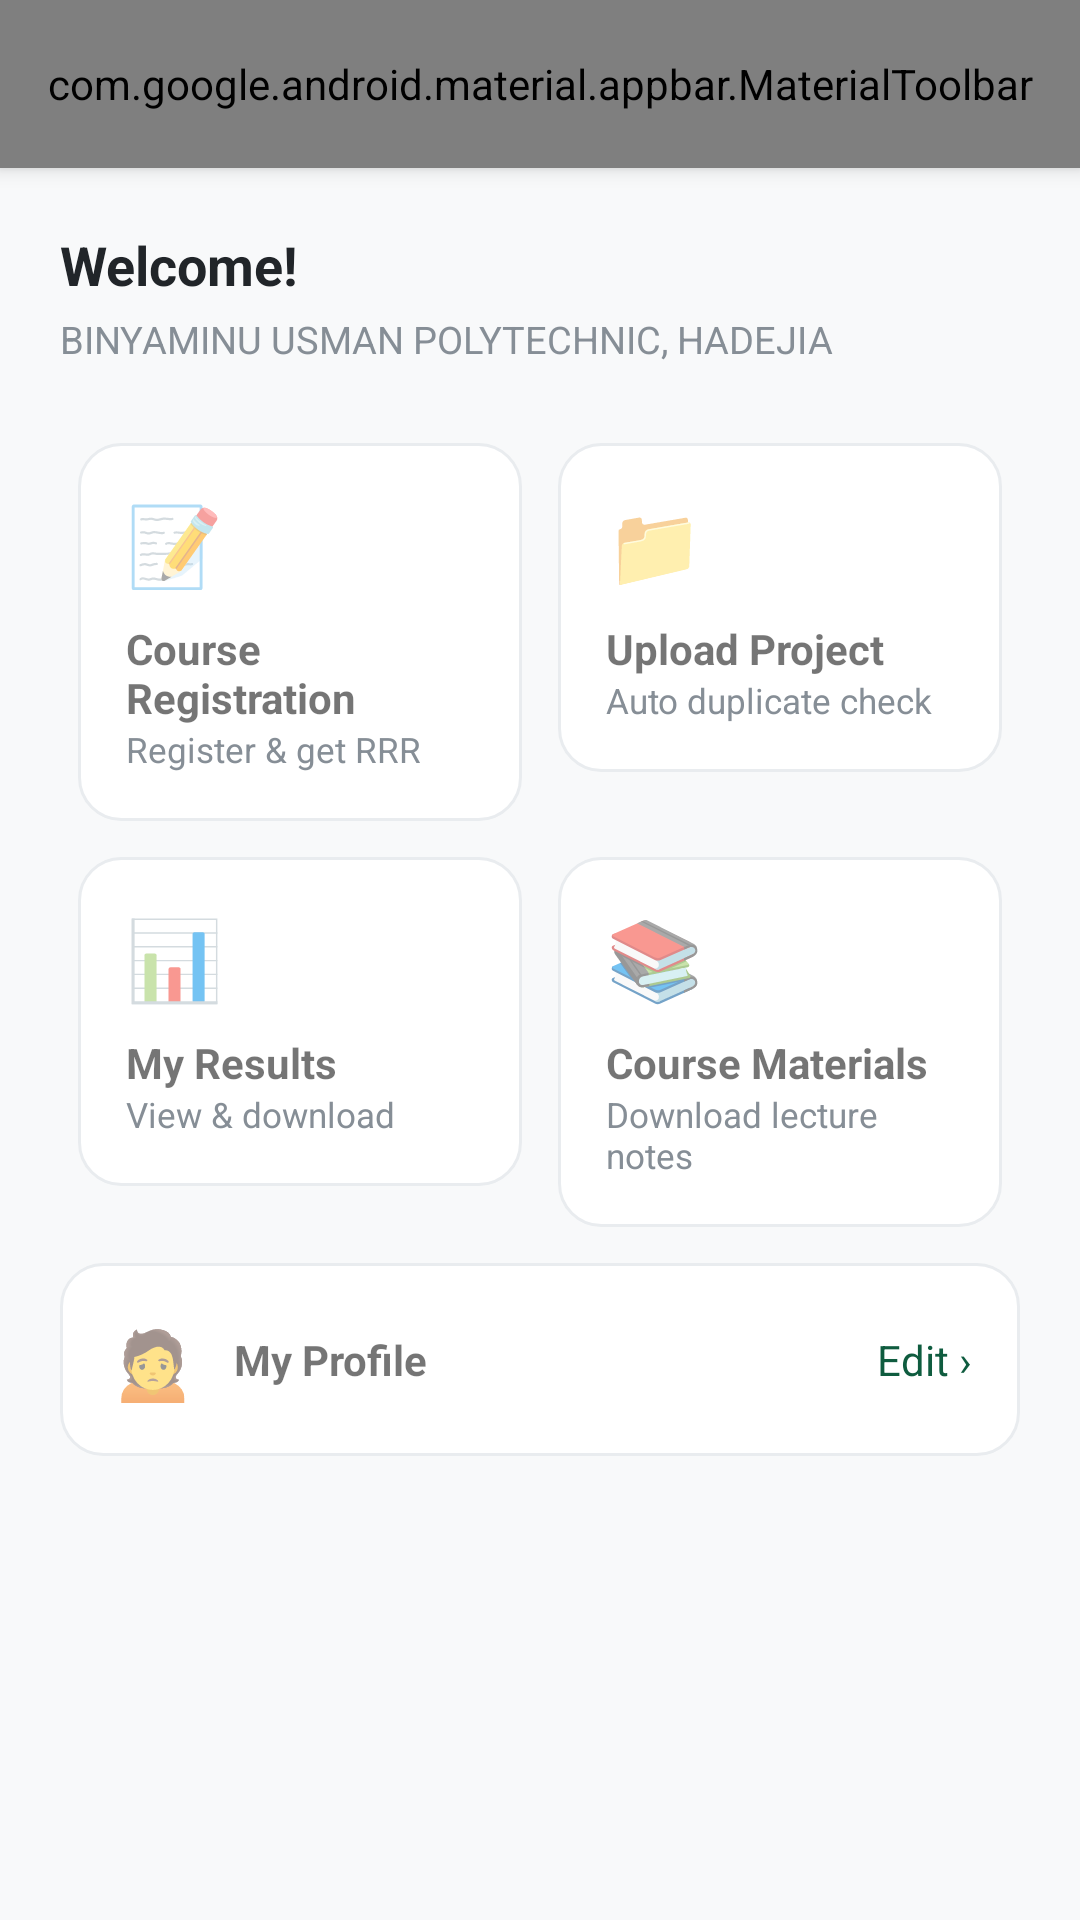

Layout XML and referenced resources for this Android screen:
<!-- AndroidManifest.xml: application theme Theme.SRMS -->
<!-- res/layout/activity_student_dashboard.xml -->
<?xml version="1.0" encoding="utf-8"?>
<LinearLayout xmlns:android="http://schemas.android.com/apk/res/android"
    xmlns:app="http://schemas.android.com/apk/res-auto"
    android:layout_width="match_parent"
    android:layout_height="match_parent"
    android:orientation="vertical"
    android:background="@color/gray_50">

    <com.google.android.material.appbar.MaterialToolbar
        android:id="@+id/toolbar"
        style="@style/Toolbar.SRMS"
        android:layout_width="match_parent"
        android:layout_height="?attr/actionBarSize"
        app:title="Student Dashboard"
        app:menu="@menu/menu_logout" />

    <ScrollView
        android:layout_width="match_parent"
        android:layout_height="match_parent">

        <LinearLayout
            android:layout_width="match_parent"
            android:layout_height="wrap_content"
            android:orientation="vertical"
            android:padding="20dp">

            <TextView
                android:id="@+id/tvWelcome"
                android:layout_width="match_parent"
                android:layout_height="wrap_content"
                android:textSize="18sp"
                android:textStyle="bold"
                android:textColor="@color/gray_900"
                android:text="Welcome!" />

            <TextView
                android:layout_width="match_parent"
                android:layout_height="wrap_content"
                android:layout_marginTop="4dp"
                android:layout_marginBottom="20dp"
                android:text="@string/school_name"
                android:textColor="@color/gray_500"
                android:textSize="12.5sp" />

            <GridLayout
                android:layout_width="match_parent"
                android:layout_height="wrap_content"
                android:columnCount="2"
                android:rowCount="2">

                <LinearLayout android:id="@+id/cardRegister" style="@style/CardStyle"
                    android:layout_width="0dp" android:layout_height="wrap_content"
                    android:layout_columnWeight="1" android:layout_margin="6dp" android:orientation="vertical">
                    <TextView android:layout_width="wrap_content" android:layout_height="wrap_content" android:text="📝" android:textSize="26sp"/>
                    <TextView android:layout_width="wrap_content" android:layout_height="wrap_content" android:text="Course Registration" android:textStyle="bold" android:layout_marginTop="8dp"/>
                    <TextView android:layout_width="wrap_content" android:layout_height="wrap_content" android:text="Register &amp; get RRR" android:textColor="@color/gray_500" android:textSize="11.5sp"/>
                </LinearLayout>

                <LinearLayout android:id="@+id/cardProject" style="@style/CardStyle"
                    android:layout_width="0dp" android:layout_height="wrap_content"
                    android:layout_columnWeight="1" android:layout_margin="6dp" android:orientation="vertical">
                    <TextView android:layout_width="wrap_content" android:layout_height="wrap_content" android:text="📁" android:textSize="26sp"/>
                    <TextView android:layout_width="wrap_content" android:layout_height="wrap_content" android:text="Upload Project" android:textStyle="bold" android:layout_marginTop="8dp"/>
                    <TextView android:layout_width="wrap_content" android:layout_height="wrap_content" android:text="Auto duplicate check" android:textColor="@color/gray_500" android:textSize="11.5sp"/>
                </LinearLayout>

                <LinearLayout android:id="@+id/cardResults" style="@style/CardStyle"
                    android:layout_width="0dp" android:layout_height="wrap_content"
                    android:layout_columnWeight="1" android:layout_margin="6dp" android:orientation="vertical">
                    <TextView android:layout_width="wrap_content" android:layout_height="wrap_content" android:text="📊" android:textSize="26sp"/>
                    <TextView android:layout_width="wrap_content" android:layout_height="wrap_content" android:text="My Results" android:textStyle="bold" android:layout_marginTop="8dp"/>
                    <TextView android:layout_width="wrap_content" android:layout_height="wrap_content" android:text="View &amp; download" android:textColor="@color/gray_500" android:textSize="11.5sp"/>
                </LinearLayout>

                <LinearLayout android:id="@+id/cardMaterials" style="@style/CardStyle"
                    android:layout_width="0dp" android:layout_height="wrap_content"
                    android:layout_columnWeight="1" android:layout_margin="6dp" android:orientation="vertical">
                    <TextView android:layout_width="wrap_content" android:layout_height="wrap_content" android:text="📚" android:textSize="26sp"/>
                    <TextView android:layout_width="wrap_content" android:layout_height="wrap_content" android:text="Course Materials" android:textStyle="bold" android:layout_marginTop="8dp"/>
                    <TextView android:layout_width="wrap_content" android:layout_height="wrap_content" android:text="Download lecture notes" android:textColor="@color/gray_500" android:textSize="11.5sp"/>
                </LinearLayout>
            </GridLayout>

            <LinearLayout android:id="@+id/cardProfile" style="@style/CardStyle"
                android:layout_width="match_parent" android:layout_height="wrap_content"
                android:layout_marginTop="6dp" android:orientation="horizontal" android:gravity="center_vertical">
                <TextView android:layout_width="wrap_content" android:layout_height="wrap_content" android:text="🙍" android:textSize="24sp"/>
                <TextView android:layout_width="0dp" android:layout_height="wrap_content" android:layout_weight="1"
                    android:layout_marginStart="12dp" android:text="My Profile" android:textStyle="bold"/>
                <TextView android:layout_width="wrap_content" android:layout_height="wrap_content" android:text="Edit ›" android:textColor="@color/primary"/>
            </LinearLayout>
        </LinearLayout>
    </ScrollView>
</LinearLayout>
<!-- resources referenced by this layout -->
<resources>
  <color name="gray_50">#F8F9FA</color>
  <color name="gray_500">#868E96</color>
  <color name="gray_900">#212529</color>
  <color name="primary">#0F5C3F</color>
  <string name="school_name">BINYAMINU USMAN POLYTECHNIC, HADEJIA</string>
  <style name="CardStyle">
          <item name="android:background">@drawable/bg_card</item>
          <item name="android:padding">16dp</item>
      </style>
  <style name="Toolbar.SRMS" parent="Widget.MaterialComponents.Toolbar.Primary">
          <item name="android:background">@color/primary</item>
          <item name="titleTextColor">@color/white</item>
      </style>
  <style name="Theme.SRMS" parent="Theme.MaterialComponents.DayNight.NoActionBar">
          <item name="colorPrimary">@color/primary</item>
          <item name="colorPrimaryVariant">@color/primary_dark</item>
          <item name="colorOnPrimary">@color/white</item>
          <item name="colorSecondary">@color/accent</item>
          <item name="colorSecondaryVariant">@color/accent</item>
          <item name="colorOnSecondary">@color/primary_dark</item>
          <item name="android:statusBarColor">@color/primary_dark</item>
          <item name="android:windowBackground">@color/gray_50</item>
      </style>
  <!-- drawable bg_card (drawable) -->
  <?xml version="1.0" encoding="utf-8"?>
  <shape xmlns:android="http://schemas.android.com/apk/res/android">
      <solid android:color="@color/white" />
      <corners android:radius="14dp" />
      <stroke android:width="1dp" android:color="@color/gray_200" />
  </shape>
  <color name="white">#FFFFFF</color>
  <color name="primary_dark">#0A3F2B</color>
  <color name="accent">#D4A017</color>
  <color name="gray_200">#E9ECEF</color>
</resources>
